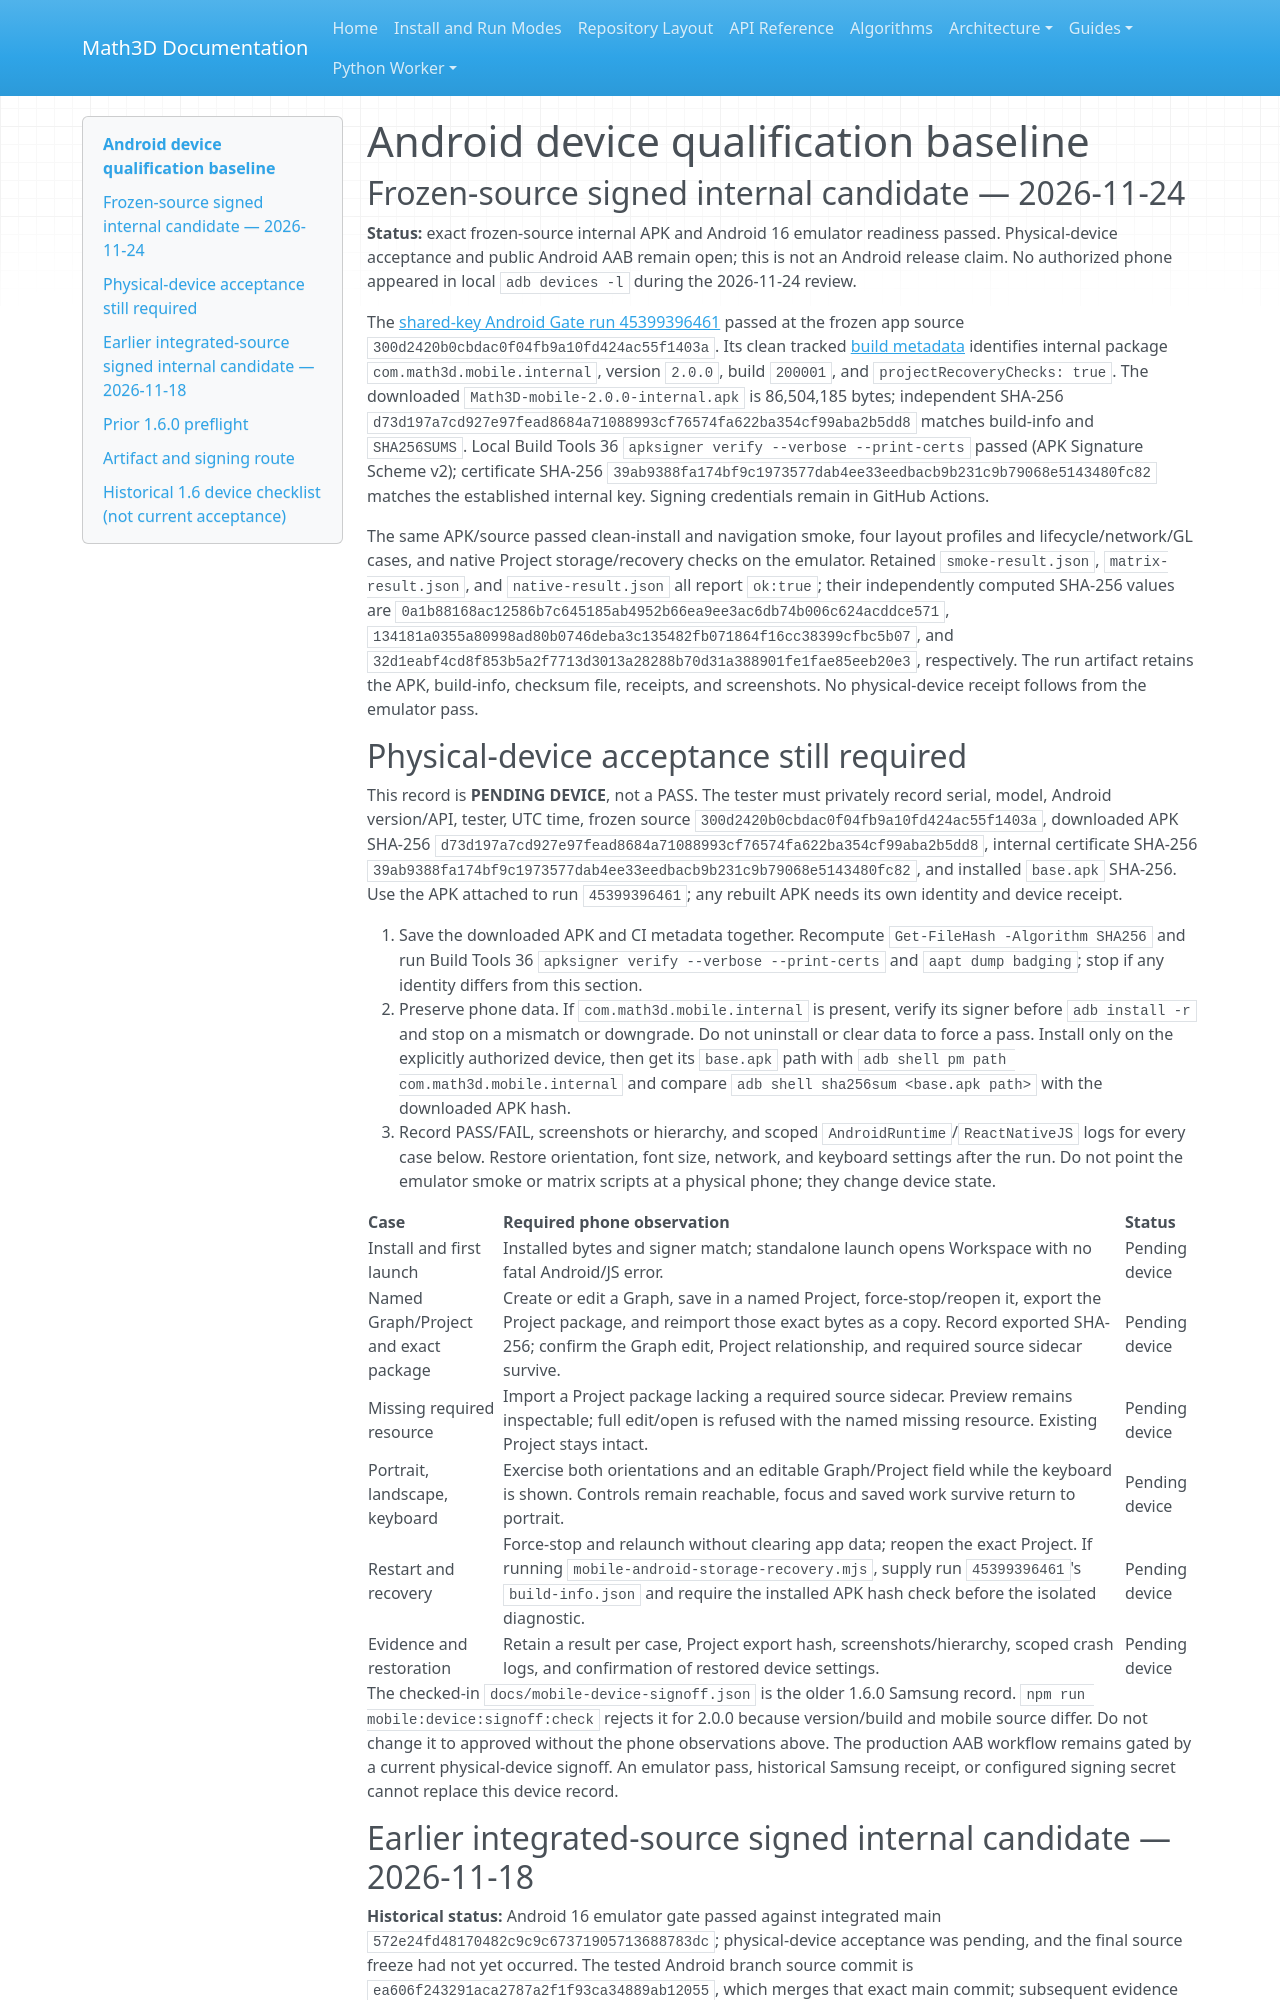

repository: expert10000/Math3D · page: releases/2.0.0/ANDROID_DEVICE_BASELINE/index.html · generator: mkdocs

# Android device qualification baseline

## Frozen-source signed internal candidate — 2026-11-24

**Status:** exact frozen-source internal APK and Android 16 emulator readiness passed. Physical-device acceptance and public Android AAB remain open; this is not an Android release claim. No authorized phone appeared in local `adb devices -l` during the 2026-11-24 review.

The [shared-key Android Gate run 45399396461](https://github.com/expert10000/Math3D/actions/runs/45399396461) passed at the frozen app source `300d2420b0cbdac0f04fb9a10fd424ac55f1403a`. Its clean tracked [build metadata](https://github.com/expert10000/Math3D/actions/runs/45399396461) identifies internal package `com.math3d.mobile.internal`, version `2.0.0`, build `200001`, and `projectRecoveryChecks: true`. The downloaded `Math3D-mobile-2.0.0-internal.apk` is 86,504,185 bytes; independent SHA-256 `d73d197a7cd927e97fead8684a71088993cf76574fa622ba354cf99aba2b5dd8` matches build-info and `SHA256SUMS`. Local Build Tools 36 `apksigner verify --verbose --print-certs` passed (APK Signature Scheme v2); certificate SHA-256 `39ab9388fa174bf9c1973577dab4ee33eedbacb9b231c9b79068e5143480fc82` matches the established internal key. Signing credentials remain in GitHub Actions.

The same APK/source passed clean-install and navigation smoke, four layout profiles and lifecycle/network/GL cases, and native Project storage/recovery checks on the emulator. Retained `smoke-result.json`, `matrix-result.json`, and `native-result.json` all report `ok:true`; their independently computed SHA-256 values are `0a1b88168ac12586b7c645185ab4952b66ea9ee3ac6db74b006c624acddce571`, `134181a0355a80998ad80b0746deba3c135482fb071864f16cc38399cfbc5b07`, and `32d1eabf4cd8f853b5a2f7713d3013a28288b70d31a388901fe1fae85eeb20e3`, respectively. The run artifact retains the APK, build-info, checksum file, receipts, and screenshots. No physical-device receipt follows from the emulator pass.

## Physical-device acceptance still required

This record is **PENDING DEVICE**, not a PASS. The tester must privately record serial, model, Android version/API, tester, UTC time, frozen source `300d2420b0cbdac0f04fb9a10fd424ac55f1403a`, downloaded APK SHA-256 `d73d197a7cd927e97fead8684a71088993cf76574fa622ba354cf99aba2b5dd8`, internal certificate SHA-256 `39ab9388fa174bf9c1973577dab4ee33eedbacb9b231c9b79068e5143480fc82`, and installed `base.apk` SHA-256. Use the APK attached to run `45399396461`; any rebuilt APK needs its own identity and device receipt.

1. Save the downloaded APK and CI metadata together. Recompute `Get-FileHash -Algorithm SHA256` and run Build Tools 36 `apksigner verify --verbose --print-certs` and `aapt dump badging`; stop if any identity differs from this section.
2. Preserve phone data. If `com.math3d.mobile.internal` is present, verify its signer before `adb install -r` and stop on a mismatch or downgrade. Do not uninstall or clear data to force a pass. Install only on the explicitly authorized device, then get its `base.apk` path with `adb shell pm path com.math3d.mobile.internal` and compare `adb shell sha256sum <base.apk path>` with the downloaded APK hash.
3. Record PASS/FAIL, screenshots or hierarchy, and scoped `AndroidRuntime`/`ReactNativeJS` logs for every case below. Restore orientation, font size, network, and keyboard settings after the run. Do not point the emulator smoke or matrix scripts at a physical phone; they change device state.

| Case | Required phone observation | Status |
| --- | --- | --- |
| Install and first launch | Installed bytes and signer match; standalone launch opens Workspace with no fatal Android/JS error. | Pending device |
| Named Graph/Project and exact package | Create or edit a Graph, save in a named Project, force-stop/reopen it, export the Project package, and reimport those exact bytes as a copy. Record exported SHA-256; confirm the Graph edit, Project relationship, and required source sidecar survive. | Pending device |
| Missing required resource | Import a Project package lacking a required source sidecar. Preview remains inspectable; full edit/open is refused with the named missing resource. Existing Project stays intact. | Pending device |
| Portrait, landscape, keyboard | Exercise both orientations and an editable Graph/Project field while the keyboard is shown. Controls remain reachable, focus and saved work survive return to portrait. | Pending device |
| Restart and recovery | Force-stop and relaunch without clearing app data; reopen the exact Project. If running `mobile-android-storage-recovery.mjs`, supply run `45399396461`'s `build-info.json` and require the installed APK hash check before the isolated diagnostic. | Pending device |
| Evidence and restoration | Retain a result per case, Project export hash, screenshots/hierarchy, scoped crash logs, and confirmation of restored device settings. | Pending device |

The checked-in `docs/mobile-device-signoff.json` is the older 1.6.0 Samsung record. `npm run mobile:device:signoff:check` rejects it for 2.0.0 because version/build and mobile source differ. Do not change it to approved without the phone observations above. The production AAB workflow remains gated by a current physical-device signoff. An emulator pass, historical Samsung receipt, or configured signing secret cannot replace this device record.
